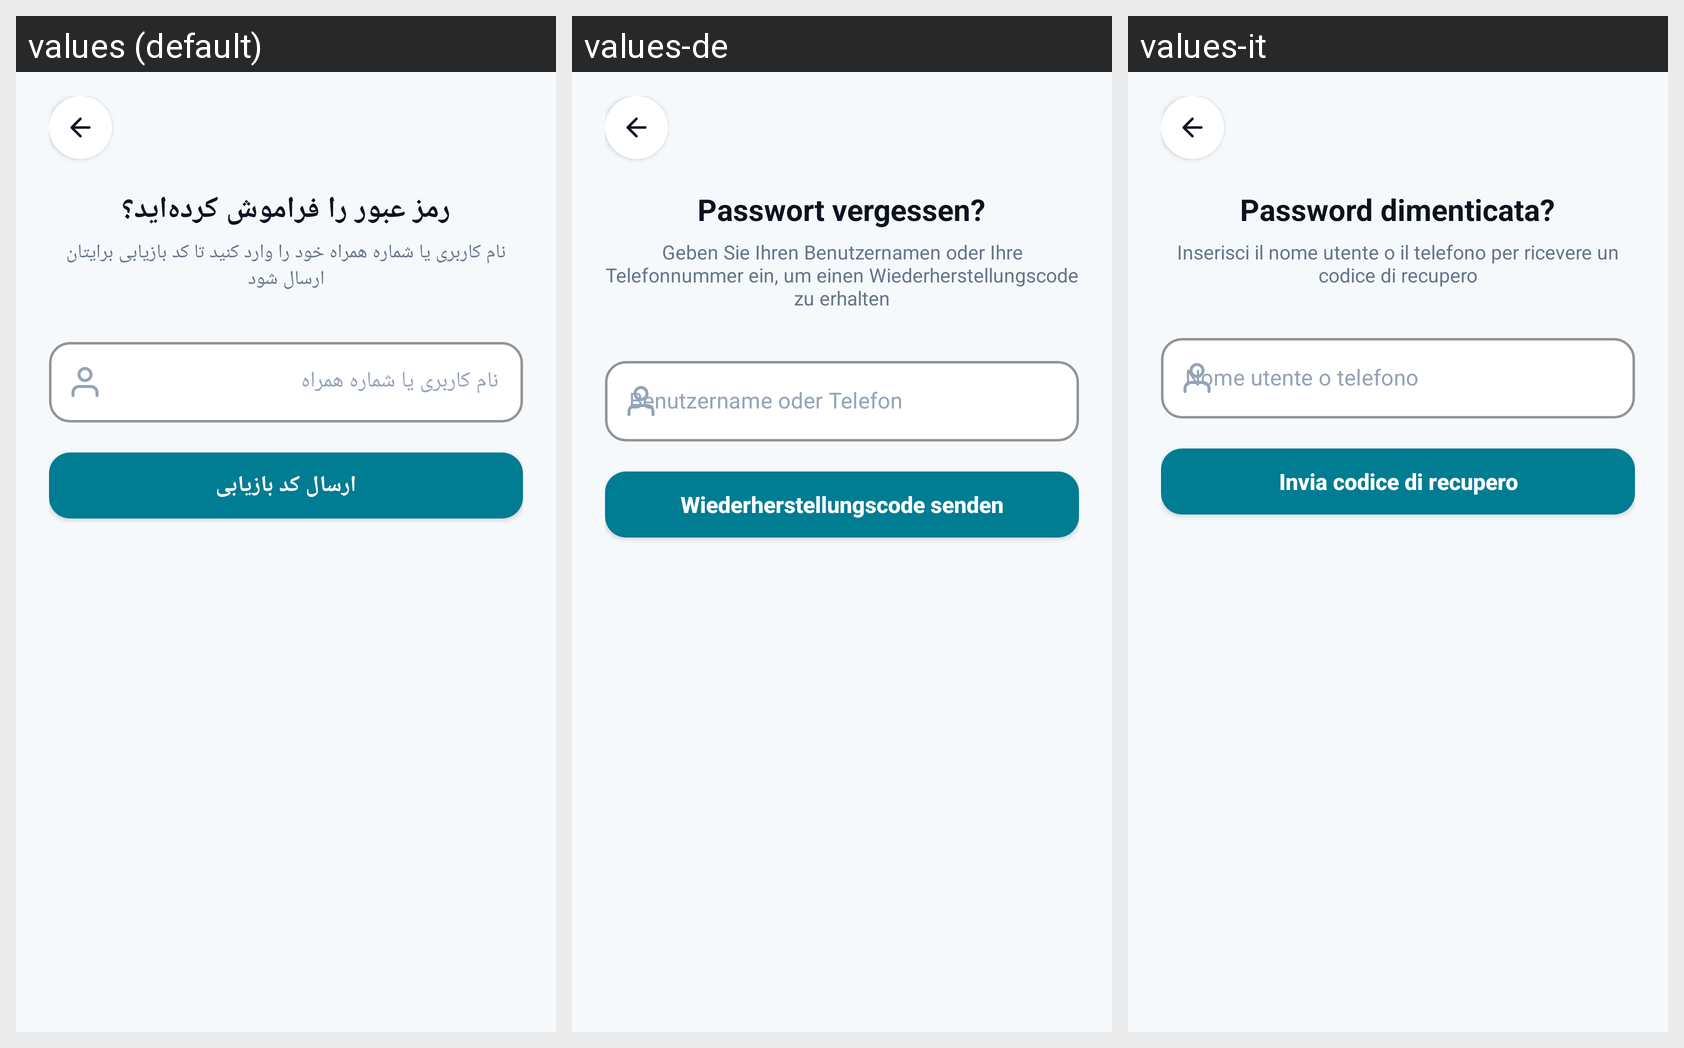

Strings drawn on this Android screen and how each of the app's shown locales translates them:
Android screen res/layout/activity_forgot_password.xml rendered under 3 locales, left to right: values (default), values-de, values-it. Device: Nexus 5 (rendered at 1080×1920; each locale shown at half size, 540×960, under a caption strip naming it); theme AppTheme.
Other locales in the repository, not shown: values-ar, values-en, values-fr.
Strings drawn on this screen, with the default value and each locale's value (text and hints the layout hard-codes, and strings that could not be matched under every locale, appear in the picture but are not listed):

forgot_heading
  values: رمز عبور را فراموش کرده‌اید؟
  values-de: Passwort vergessen?
  values-it: Password dimenticata?

forgot_sub
  values: نام کاربری یا شماره همراه خود را وارد کنید تا کد بازیابی برایتان ارسال شود
  values-de: Geben Sie Ihren Benutzernamen oder Ihre Telefonnummer ein, um einen Wiederherstellungscode zu erhalten
  values-it: Inserisci il nome utente o il telefono per ricevere un codice di recupero

forgot_hint_login
  values: نام کاربری یا شماره همراه
  values-de: Benutzername oder Telefon
  values-it: Nome utente o telefono

forgot_send_code
  values: ارسال کد بازیابی
  values-de: Wiederherstellungscode senden
  values-it: Invia codice di recupero
